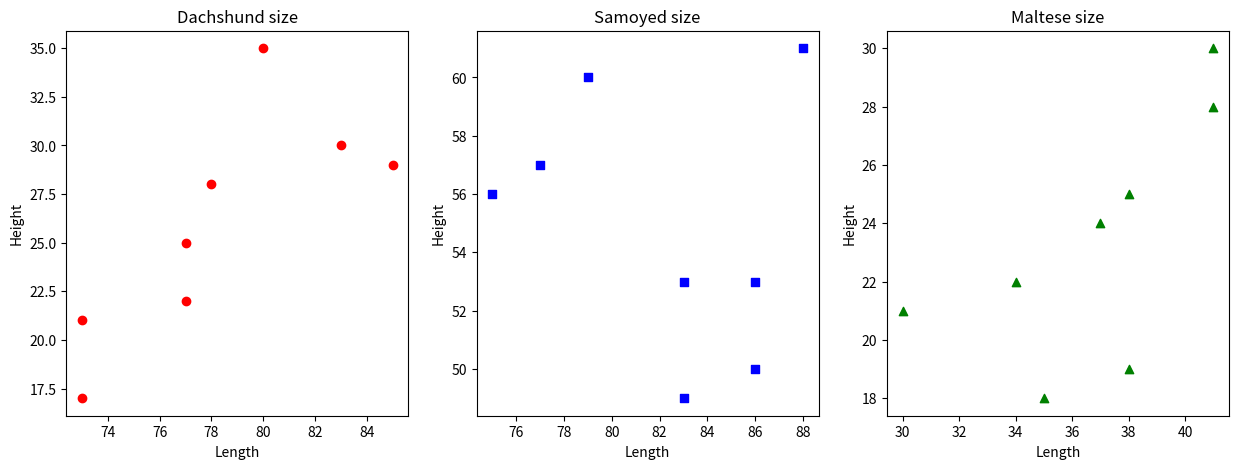

Reproduce this figure in Python.
#
# 따라하며 배우는 파이썬과 데이터과학(생능출판사 2020)
# 심화문제 풀이, 303쪽
#
import matplotlib.pyplot as plt
import numpy as np

fig, ax = plt.subplots(1, 3, figsize=(15, 5))

xData1 = [77, 78, 85, 83, 73, 77, 73, 80]
yData1 = [25, 28, 29, 30, 21, 22, 17, 35]

xData2 = [75, 77, 86, 86, 79, 83, 83, 88]
yData2 = [56, 57, 50, 53, 60, 53, 49, 61]

xData3 = [34, 38, 38, 41, 30, 37, 41, 35]
yData3 = [22, 25, 19, 30, 21, 24, 28, 18]

ax[0].scatter(xData1, yData1, c='red')
ax[1].scatter(xData2, yData2, c='blue', marker = 's')
ax[2].scatter(xData3, yData3, c='green', marker = '^')

ax[0].set_title("Dachshund size")
ax[1].set_title("Samoyed size")
ax[2].set_title("Maltese size")

ax[0].set_xlabel('Length')      
ax[0].set_ylabel('Height')               

ax[1].set_xlabel('Length')               
ax[1].set_ylabel('Height')           

ax[2].set_xlabel('Length')          
ax[2].set_ylabel('Height')       
plt.show()